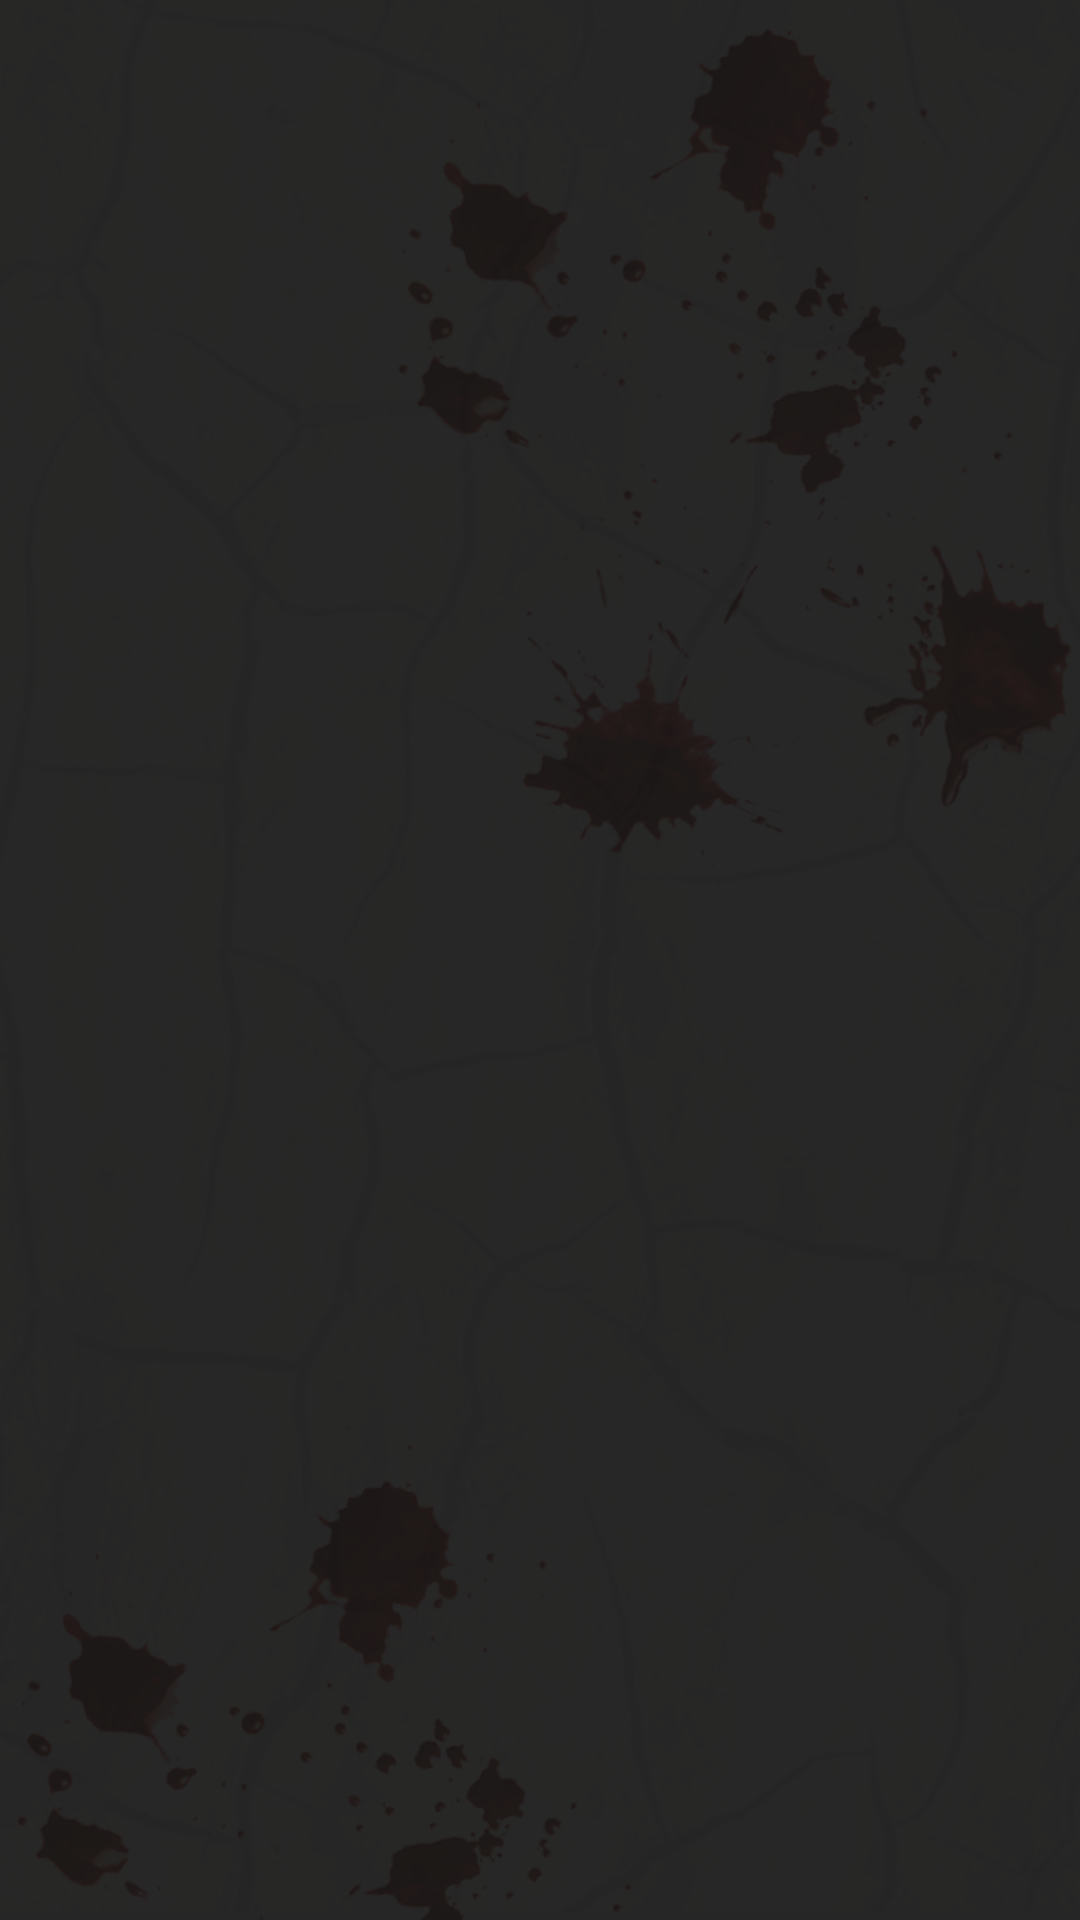

Produce the Android XML layout that renders to this screen, including the resource entries it uses.
<!-- AndroidManifest.xml: application theme AppTheme -->
<!-- res/layout/fragment_board.xml -->
<?xml version="1.0" encoding="utf-8"?>
<androidx.recyclerview.widget.RecyclerView
    xmlns:android="http://schemas.android.com/apk/res/android"
    android:scrollbars="vertical"
    android:id="@+id/coldDrink_recycler"
    android:layout_width="match_parent"
    android:background="@drawable/pattern"
    android:layout_height="match_parent"
    >

</androidx.recyclerview.widget.RecyclerView>
<!-- resources referenced by this layout -->
<resources>
  <!-- drawable pattern: png bitmap (drawable, 624849 bytes) -->
  <style name="AppTheme" parent="Theme.AppCompat.Light.NoActionBar">
          
          <item name="colorPrimary">@color/colorPrimary</item>
          <item name="colorPrimaryDark">@color/colorPrimaryDark</item>
          <item name="colorAccent">@color/colorAccent</item>
          <item name="android:textColorSecondary">@color/colorCursor</item>
      </style>
  <color name="colorPrimary">#343230</color>
  <color name="colorPrimaryDark">#000000</color>
  <color name="colorAccent">#333333</color>
  <color name="colorCursor">#A6A6A6</color>
</resources>
